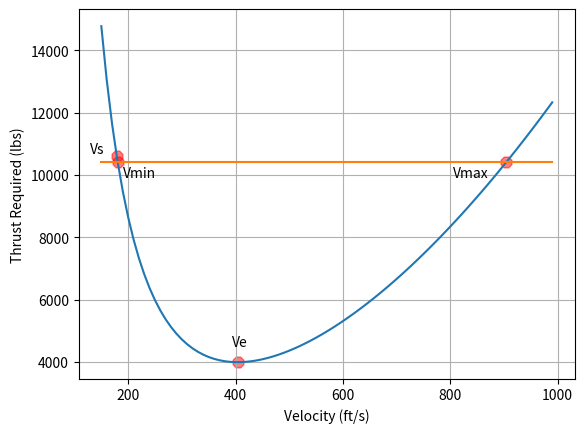

Generate this figure with matplotlib:
import math
import numpy as np
import matplotlib.pyplot as plt

# ISA数据计算
def ISA_calc(h):
    H_lowest, H0, H1, H2, H3, H4, H5, H6, H7 = -610, 0, 11000, 20000, 32000, 47000, 51000, 71000, 84852
    R, M, Re, Gamma = 8.3144598, 0.0289644, 6371000, 1.4
    R_special = R / M
    T0, P0, Rho0, g0 = 288.15, 1013.25, 1.225, 9.80665

    Lambda0to1, Lambda2to3, Lambda3to4, Lambda5to6, Lambda6to7 = -0.0065, 0.0010, 0.0028, -0.0028, -0.0020

    T1to2 = T0 + Lambda0to1 * H1
    T3 = T1to2 + Lambda2to3 * (H3 - H2)
    T4to5 = T3 + Lambda3to4 * (H4 - H3)
    T6 = T4to5 + Lambda5to6 * (H6 - H5)

    P1 = P0 * (1 + Lambda0to1 * (H1 - H0) / T0)**(-g0 / (R_special * Lambda0to1))
    P2 = P1 * math.exp(-g0 * (H2 - H1) / (R_special * T1to2))
    P3 = P2 * (1 + Lambda2to3 * (H3 - H2) / T1to2)**(-g0 / (R_special * Lambda2to3))
    P4 = P3 * (1 + Lambda3to4 * (H4 - H3) / T3)**(-g0 / (R_special * Lambda3to4))
    P5 = P4 * math.exp(-g0 * (H5 - H4) / (R_special * T4to5))
    P6 = P5 * (1 + Lambda5to6 * (H6 - H5) / T4to5)**(-g0 / (R_special * Lambda5to6))

    Rho1 = Rho0 * (1 + Lambda0to1 * (H1 - H0) / T0)**(-g0 / (R_special * Lambda0to1) - 1)
    Rho2 = Rho1 * math.exp(-g0 * (H2 - H1) / (R_special * T1to2))
    Rho3 = Rho2 * (1 + Lambda2to3 * (H3 - H2) / T1to2)**(-g0 / (R_special * Lambda2to3) - 1)
    Rho4 = Rho3 * (1 + Lambda3to4 * (H4 - H3) / T3)**(-g0 / (R_special * Lambda3to4) - 1)
    Rho5 = Rho4 * math.exp(-g0 * (H5 - H4) / (R_special * T4to5))
    Rho6 = Rho5 * (1 + Lambda5to6 * (H6 - H5) / T4to5)**(-g0 / (R_special * Lambda5to6) - 1)

    if h < H_lowest:
        print()
        print('Error: The altitude should between -610m ~ 51000m')
        print('Your altitude is', h, 'm')
        print('T P Rho a will be -1')
        print()
        T, P, Rho, a, g = -1, -1, -1, -1, -1
    elif h < H0:
        print()
        print('Warning0: The altitude is lower than sea level')
        print('Your altitude is', h, 'm')
        print()
        T = T0 + Lambda0to1 * (h - H0)
        P = P0 * (1 + Lambda0to1 * (h - H0) / T0)**(-g0 / (R_special * Lambda0to1))
        Rho = Rho0 * (1 + Lambda0to1 * (h - H0) / T0)**(-g0 / (R_special * Lambda0to1) - 1)
        a = math.sqrt(Gamma * R_special * T)
        g = g0 * (Re / (Re + h))**2
    elif h < H1:
        T = T0 + Lambda0to1 * (h - H0)
        P = P0 * (1 + Lambda0to1 * (h - H0) / T0)**(-g0 / (R_special * Lambda0to1))
        Rho = Rho0 * (1 + Lambda0to1 * (h - H0) / T0)**(-g0 / (R_special * Lambda0to1) - 1)
        a = math.sqrt(Gamma * R_special * T)
        g = g0 * (Re / (Re + h))**2
    elif h < H2:
        T = T1to2
        P = P1 * math.exp(-g0 * (h - H1) / (R_special * T1to2))
        Rho = Rho1 * math.exp(-g0 * (h - H1) / (R_special * T1to2))
        a = math.sqrt(Gamma * R_special * T)
        g = g0 * (Re / (Re + h))**2
    elif h < H3:
        T = T1to2 + Lambda2to3 * (h - H2)
        P = P2 * (1 + Lambda2to3 * (h - H2) / T1to2)**(-g0 / (R_special * Lambda2to3))
        Rho = Rho2 * (1 + Lambda2to3 * (h - H2) / T1to2)**(-g0 / (R_special * Lambda2to3) - 1)
        a = math.sqrt(Gamma * R_special * T)
        g = g0 * (Re / (Re + h))**2
    elif h < H4:
        T = T3 + Lambda3to4 * (h - H3)
        P = P3 * (1 + Lambda3to4 * (h - H3) / T3)**(-g0 / (R_special * Lambda3to4))
        Rho = Rho3 * (1 + Lambda3to4 * (h - H3) / T3)**(-g0 / (R_special * Lambda3to4) - 1)
        a = math.sqrt(Gamma * R_special * T)
        g = g0 * (Re / (Re + h))**2
    elif h < H5:
        T = T4to5
        P = P4 * math.exp(-g0 * (h - H4) / (R_special * T4to5))
        Rho = Rho4 * math.exp(-g0 * (h - H4) / (R_special * T4to5))
        a = math.sqrt(Gamma * R_special * T)
        g = g0 * (Re / (Re + h))**2
    elif h < H6:
        T = T4to5 + Lambda5to6 * (h - H5)
        P = P5 * (1 + Lambda5to6 * (h - H5) / T4to5)**(-g0 / (R_special * Lambda5to6))
        Rho = Rho5 * (1 + Lambda5to6 * (h - H5) / T4to5)**(-g0 / (R_special * Lambda5to6) - 1)
        a = math.sqrt(Gamma * R_special * T)
        g = g0 * (Re / (Re + h))**2
    elif h <= H7:
        T = T6 + Lambda6to7 * (h - H6)
        P = P6 * (1 + Lambda6to7 * (h - H6) / T6)**(-g0 / (R_special * Lambda6to7))
        Rho = Rho6 * (1 + Lambda6to7 * (h - H6) / T6)**(-g0 / (R_special * Lambda6to7) - 1)
        a = math.sqrt(Gamma * R_special * T)
        g = g0 * (Re / (Re + h))**2
    else:
        print()
        print('Error: The altitude should between -610m ~ 51000m')
        print('Your altitude is', h, 'm')
        print('T P Rho a will be -2')
        print()
        T, P, Rho, a, g = -2, -2, -2, -2, -2

    return T, P, Rho, a, g


'''
ALT: 给定高度 Altitude ( 英尺 | ft )
W: 飞机重量 Airplane Weight ( 磅 | lbs )
S: 机翼面积 Wing Area ( 平方英尺 | ft² )
CD0: 零升阻力系数 ( 无量纲 )
Epslion: 升致阻力因子
Tsmax: 最大推力 ( 磅 | lbs )
m: 无量纲空气密度指数 Dimensionless Air Density Exponent ( 无量纲 )
CLmax: 最大升力系数 ( 无量纲 )

V: 给定的速度 ( 英尺/秒 | ft/s )
THR: 给定的速度、高度和飞行条件下的平飞所需推力 ( 磅 | lbs )
THRmax: 给定的高度和飞行条件下的最大推力 ( 磅 | lbs )

Rhos: ISA海平面 大气密度 ( 千克/立方米 | kg/m³ )
Rho: ISA模型下 给定高度 的 大气密度 ( 千克/立方米 | kg/m³ )

Vs: 失速速度 ( 英尺/秒 | ft/s )
Ve: 平飞有利速度 ( 英尺/秒 | ft/s )
Vmin: 最小平飞速度 ( 英尺/秒 | ft/s )
Vmax: 最大平飞速度 ( 英尺/秒 | ft/s )
Ts Te Tmin Tmax: 对应速度下平飞所需推力 ( 磅 | lbs )
'''

#数据准备
ALT, W, S, CD0, Epslion = 10000, 73000, 950, 0.015, 0.05
Tsmax, m, CLmax = 12500, 0.6, 2.8
V = np.arange(150, 1000, 10, float)
THR = np.zeros(V.size)
THRmax = np.zeros(V.size)

#数据计算
_, _, Rhos, _, _ = ISA_calc(0)
_, _, Rho, _, _ = ISA_calc(ALT * 0.3048)
Rhos*=0.0019
Rho*=0.0019

Vs = math.sqrt(2 * W / (Rho * S * CLmax))
Ve = math.sqrt(2 * W / (Rho * S) * math.sqrt(Epslion / CD0))
roots = np.roots([1/2 * Rho * S * CD0, 0, -Tsmax * (Rho / Rhos)**m, 0, 2 * Epslion * W**2/ Rho / S])
r = sorted(x.real for x in roots)
Vn1, Vn2, Vmin, Vmax = r
Tvs = 1/2 * Rho * Vs**2 * S * CD0 + 2 * Epslion * W**2 / (Rho * Vs**2 * S)
Tve = 1/2 * Rho * Ve**2 * S * CD0 + 2 * Epslion * W**2 / (Rho * Ve**2 * S)
Tvmin = 1/2 * Rho * Vmin**2 * S * CD0 + 2 * Epslion * W**2 / (Rho * Vmin**2 * S)
Tvmax = 1/2 * Rho * Vmax**2 * S * CD0 + 2 * Epslion * W**2 / (Rho * Vmax**2 * S)
    
print('Vs=%f, Ve=%f, Vmin=%f, Vmax=%f' %(Vs, Ve, Vmin, Vmax))

i = 0
for V_i in V:
    THR[i]=1/2 * Rho * V_i**2 * S * CD0 + 2 * Epslion * W**2 / (Rho * V_i**2 * S)
    THRmax[i] = ((Rho / Rhos)**m) * Tsmax
    i+=1

#画图
fig = plt.figure()
ax = fig.add_subplot(1, 1, 1)
ax.plot(V, THR)
ax.plot(V, THRmax)
ax.scatter(Vs, Tvs, s=70, c='red', marker='8', alpha=0.5)
ax.scatter(Ve, Tve, s=70, c='red', marker='8', alpha=0.5)
ax.scatter(Vmin, Tvmin, s=70, c='red', marker='8', alpha=0.5)
ax.scatter(Vmax, Tvmax, s=70, c='red', marker='8', alpha=0.5)
ax.text(Vs-50, Tvs+100, 'Vs')
ax.text(Ve-10, Tve+500, 'Ve')
ax.text(Vmin+10, Tvmin-500, 'Vmin')
ax.text(Vmax-100, Tvmax-500, 'Vmax')
ax.set_xlabel('Velocity (ft/s)')
ax.set_ylabel('Thrust Required (lbs)')
ax.grid(True)
plt.show()
